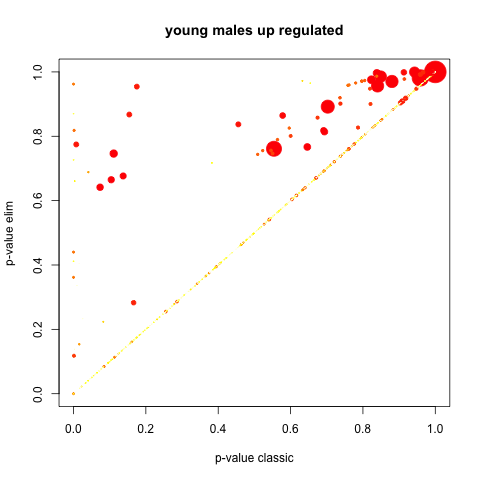

The file beside this chart, header and first rows:
GO.ID, Term, Annotated, Significant, Expected, Rank in classicFisher, classicFisher, classicKS, elimKS
GO:0006412, translation, 129, 129, 129, 1, 1, 5.6e-05, 5.6e-05
GO:0006030, chitin metabolic process, 26, 26, 26, 2, 1, 6.4e-05, 6.4e-05
GO:0030036, actin cytoskeleton organization, 35, 35, 35, 3, 1, 0.00012, 0.00012
GO:0050982, detection of mechanical stimulus, 6, 6, 6, 4, 1, 0.00521, 0.00521
GO:0051091, positive regulation of DNA-binding trans…, 6, 6, 6, 5, 1, 0.00521, 0.00521
